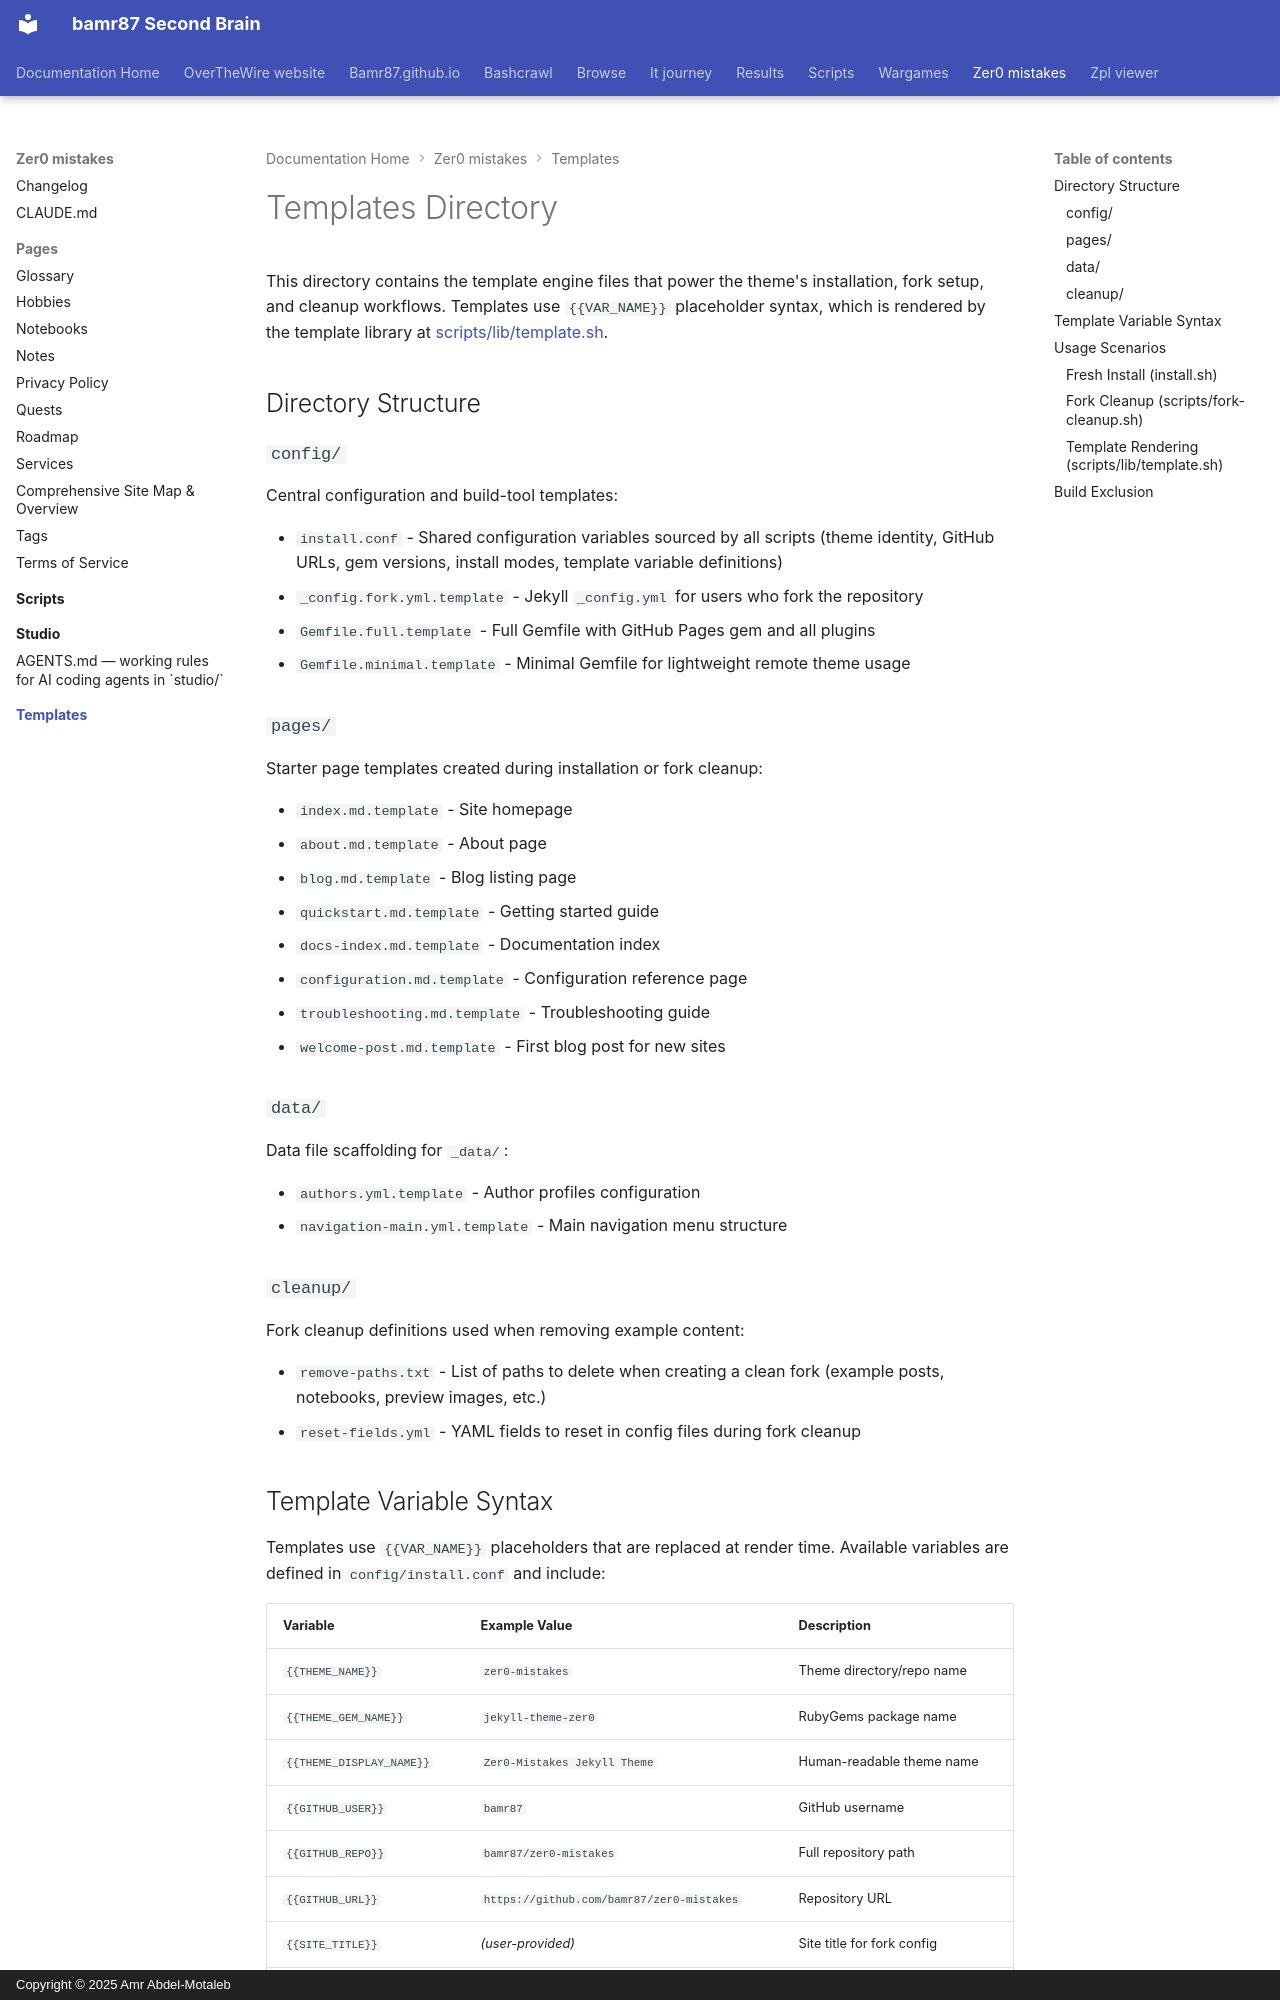

repository: bamr87/README · page: zer0-mistakes/templates/index.html · generator: mkdocs · copyright: Copyright © 2025 Amr Abdel-Motaleb

---
source_file: templates/README.md
source_repo: bamr87/zer0-mistakes
source_url: https://github.com/bamr87/zer0-mistakes/blob/main/templates/README.md
title: Templates Directory
---
# Templates Directory

This directory contains the template engine files that power the theme's installation, fork setup, and cleanup workflows. Templates use `{{VAR_NAME}}` placeholder syntax, which is rendered by the template library at [scripts/lib/template.sh](../scripts/lib/template.sh).

## Directory Structure

### `config/`

Central configuration and build-tool templates:

- `install.conf` - Shared configuration variables sourced by all scripts (theme identity, GitHub URLs, gem versions, install modes, template variable definitions)
- `_config.fork.yml.template` - Jekyll `_config.yml` for users who fork the repository
- `Gemfile.full.template` - Full Gemfile with GitHub Pages gem and all plugins
- `Gemfile.minimal.template` - Minimal Gemfile for lightweight remote theme usage

### `pages/`

Starter page templates created during installation or fork cleanup:

- `index.md.template` - Site homepage
- `about.md.template` - About page
- `blog.md.template` - Blog listing page
- `quickstart.md.template` - Getting started guide
- `docs-index.md.template` - Documentation index
- `configuration.md.template` - Configuration reference page
- `troubleshooting.md.template` - Troubleshooting guide
- `welcome-post.md.template` - First blog post for new sites

### `data/`

Data file scaffolding for `_data/`:

- `authors.yml.template` - Author profiles configuration
- `navigation-main.yml.template` - Main navigation menu structure

### `cleanup/`

Fork cleanup definitions used when removing example content:

- `remove-paths.txt` - List of paths to delete when creating a clean fork (example posts, notebooks, preview images, etc.)
- `reset-fields.yml` - YAML fields to reset in config files during fork cleanup
